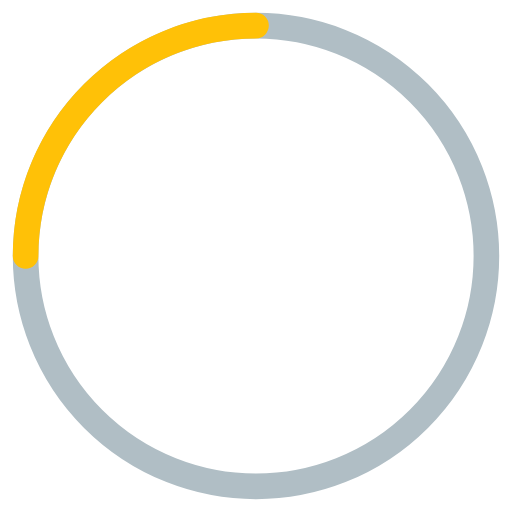
t = 0.00 s
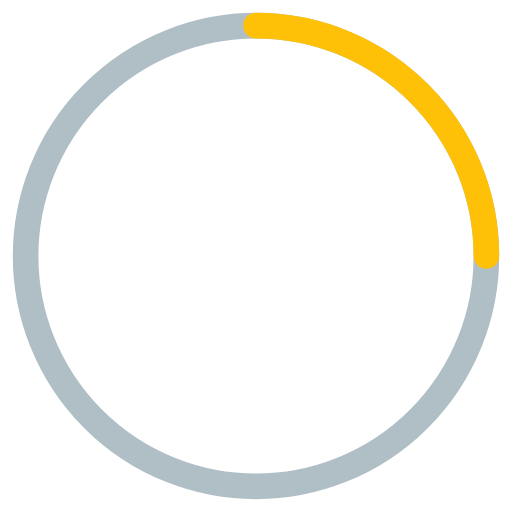
t = 0.25 s
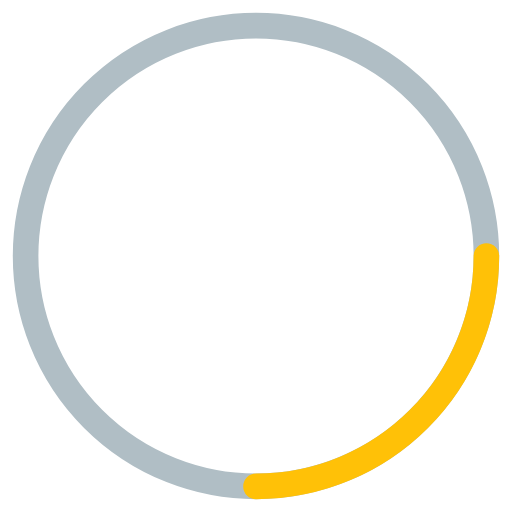
t = 0.50 s
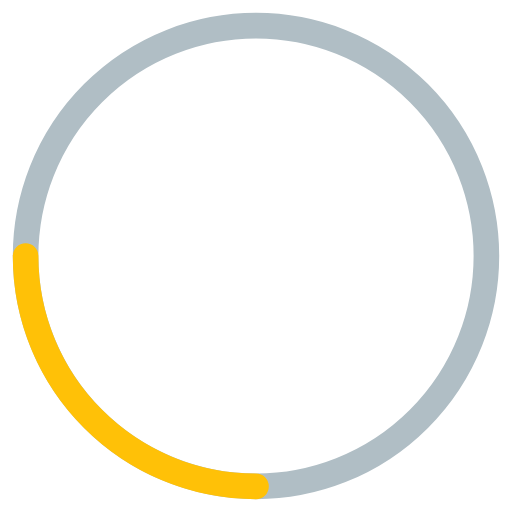
t = 0.75 s

The animated SVG that drew these frames (rendered in a browser with its animation timeline set to each time). Animation: 1 SMIL element (animateTransform=1); one cycle of 1.00 s, repeats indefinitely.

<?xml version="1.0" encoding="UTF-8"?>
<svg version="1.1" viewBox="0 0 100 100"
   xmlns="http://www.w3.org/2000/svg"
   xmlns:cc="http://creativecommons.org/ns#"
   xmlns:dc="http://purl.org/dc/elements/1.1/"
   xmlns:rdf="http://www.w3.org/1999/02/22-rdf-syntax-ns#">
   <metadata>
      <rdf:RDF>
         <cc:Work rdf:about="">
            <dc:format>image/svg+xml</dc:format>
            <dc:type rdf:resource="http://purl.org/dc/dcmitype/StillImage" />
            <dc:title />
         </cc:Work>
      </rdf:RDF>
   </metadata>
   <circle cx="50" cy="50" r="45" fill="none" stroke="#b0bec5" stroke-width="5" />
   <path d="m5 50c0-24.853 20.147-45 45-45" fill="none" stroke="#ffc107" stroke-linecap="round" stroke-width="5">
      <animateTransform attributeName="transform" dur="1s" from="0 50 50" repeatDur="indefinite" to="360 50 50" type="rotate" />
   </path>
</svg>
